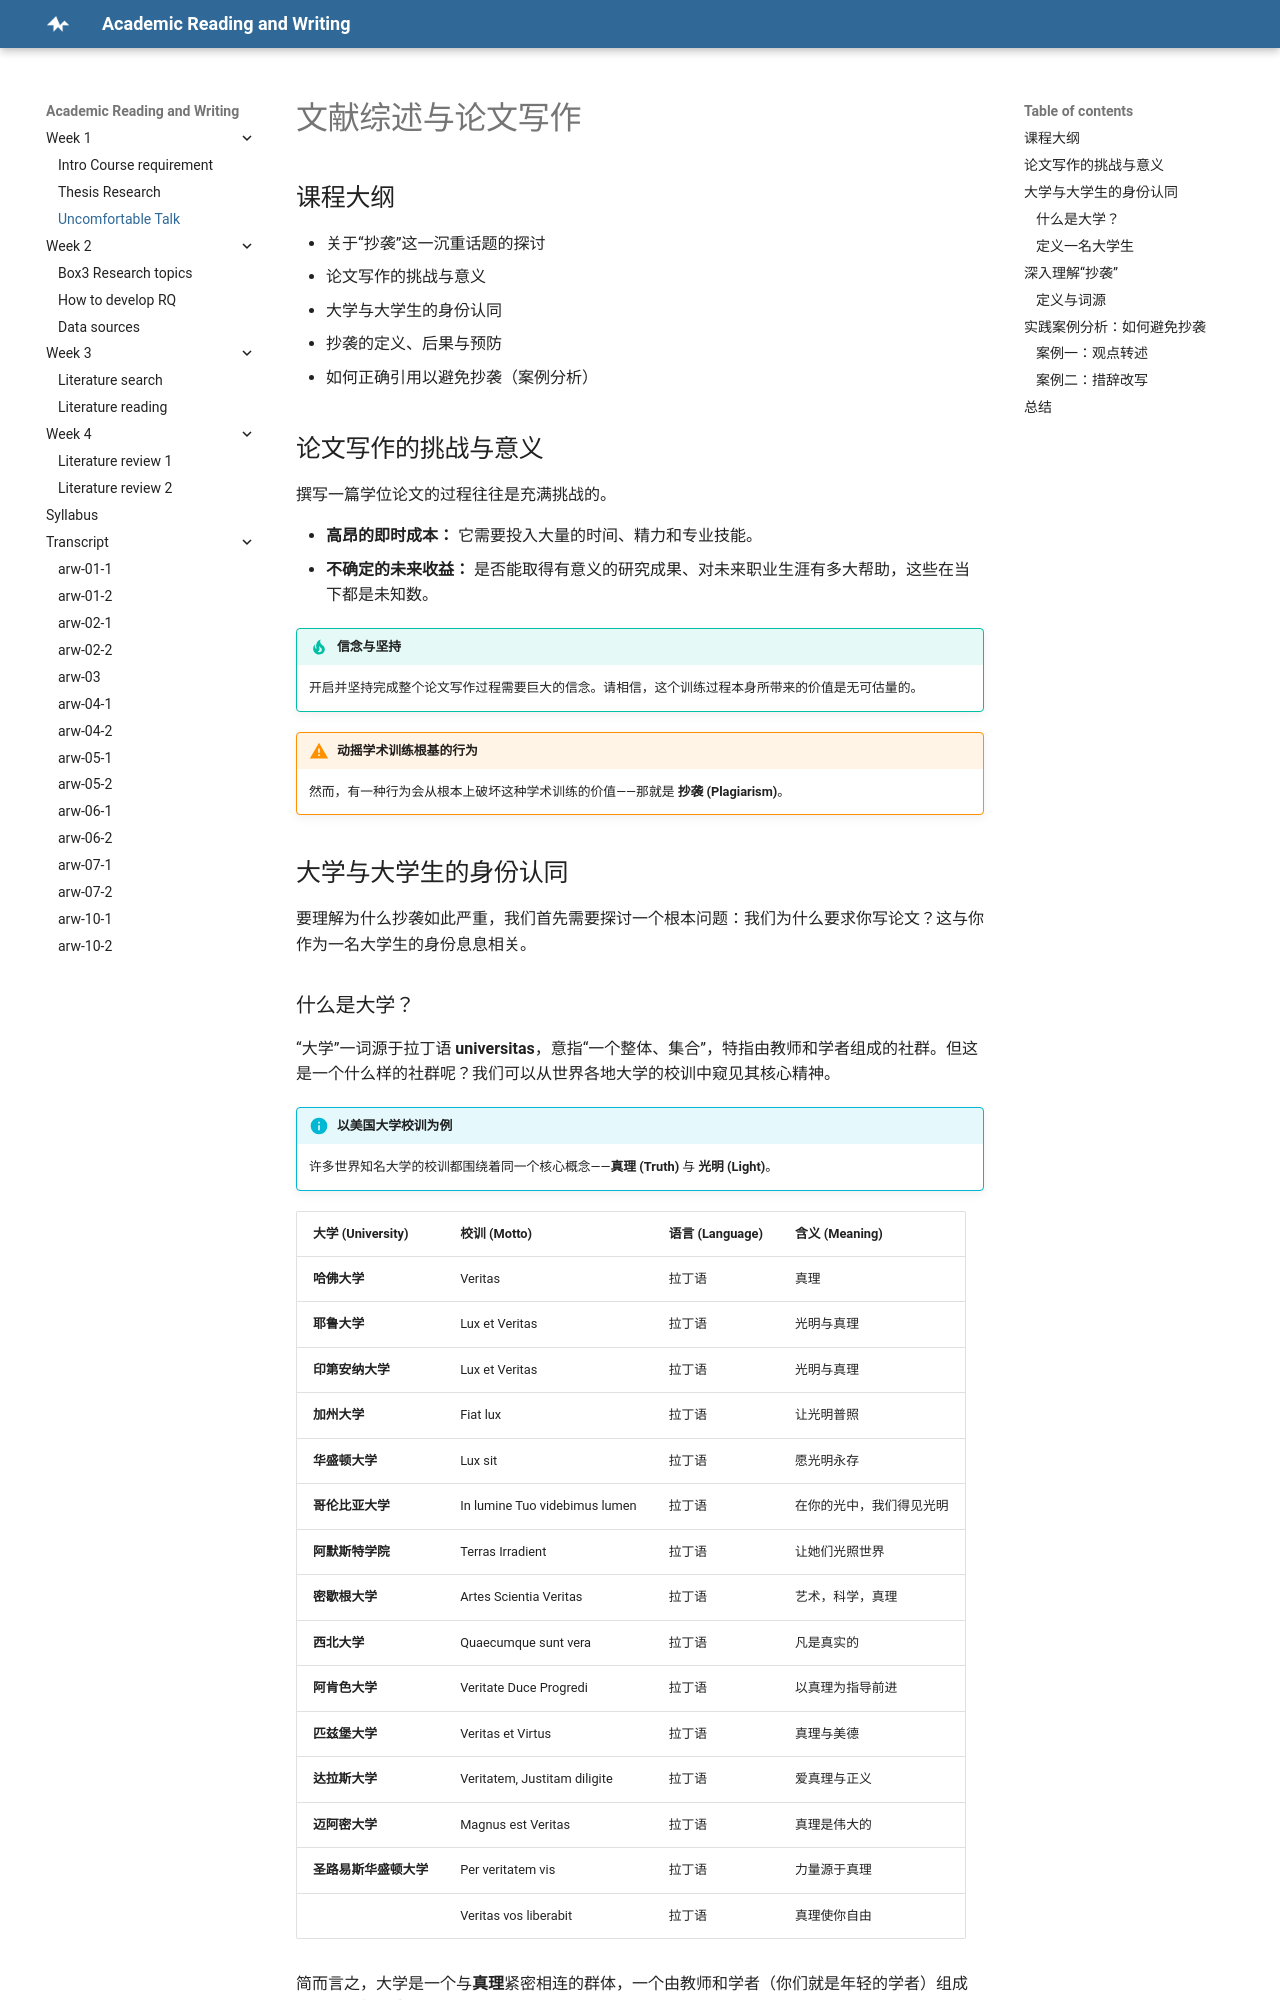

repository: concinna/arw · page: Week1_3_UncomfortableTalk/index.html · generator: mkdocs

# 文献综述与论文写作

## 课程大纲

*   关于“抄袭”这一沉重话题的探讨
*   论文写作的挑战与意义
*   大学与大学生的身份认同
*   抄袭的定义、后果与预防
*   如何正确引用以避免抄袭（案例分析）

## 论文写作的挑战与意义

撰写一篇学位论文的过程往往是充满挑战的。

*   **高昂的即时成本：** 它需要投入大量的时间、精力和专业技能。
*   **不确定的未来收益：** 是否能取得有意义的研究成果、对未来职业生涯有多大帮助，这些在当下都是未知数。

!!! tip "信念与坚持"
    开启并坚持完成整个论文写作过程需要巨大的信念。请相信，这个训练过程本身所带来的价值是无可估量的。

!!! warning "动摇学术训练根基的行为"
    然而，有一种行为会从根本上破坏这种学术训练的价值——那就是 **抄袭 (Plagiarism)**。

## 大学与大学生的身份认同

要理解为什么抄袭如此严重，我们首先需要探讨一个根本问题：我们为什么要求你写论文？这与你作为一名大学生的身份息息相关。

### 什么是大学？

“大学”一词源于拉丁语 **universitas**，意指“一个整体、集合”，特指由教师和学者组成的社群。但这是一个什么样的社群呢？我们可以从世界各地大学的校训中窥见其核心精神。

!!! info "以美国大学校训为例"
    许多世界知名大学的校训都围绕着同一个核心概念——**真理 (Truth)** 与 **光明 (Light)**。

| 大学 (University) | 校训 (Motto) | 语言 (Language) | 含义 (Meaning) |
| :--- | :--- | :--- | :--- |
| **哈佛大学** | Veritas | 拉丁语 | 真理 |
| **耶鲁大学** | Lux et Veritas | 拉丁语 | 光明与真理 |
| **印第安纳大学** | Lux et Veritas | 拉丁语 | 光明与真理 |
| **加州大学** | Fiat lux | 拉丁语 | 让光明普照 |
| **华盛顿大学** | Lux sit | 拉丁语 | 愿光明永存 |
| **哥伦比亚大学** | In lumine Tuo videbimus lumen | 拉丁语 | 在你的光中，我们得见光明 |
| **阿默斯特学院** | Terras Irradient | 拉丁语 | 让她们光照世界 |
| **密歇根大学** | Artes Scientia Veritas | 拉丁语 | 艺术，科学，真理 |
| **西北大学** | Quaecumque sunt vera | 拉丁语 | 凡是真实的 |
| **阿肯色大学** | Veritate Duce Progredi | 拉丁语 | 以真理为指导前进 |
| **匹兹堡大学** | Veritas et Virtus | 拉丁语 | 真理与美德 |
| **达拉斯大学** | Veritatem, Justitam diligite | 拉丁语 | 爱真理与正义 |
| **迈阿密大学** | Magnus est Veritas | 拉丁语 | 真理是伟大的 |
| **圣路易斯华盛顿大学** | Per veritatem vis | 拉丁语 | 力量源于真理 |
| | Veritas vos liberabit | 拉丁语 | 真理使你自由 |

简而言之，大学是一个与**真理**紧密相连的群体，一个由教师和学者（你们就是年轻的学者）组成的、共同**探寻真理**的社群。

### 定义一名大学生

那么，作为这个社群的一员，你是谁？

!!! note "核心身份：真理与卓越的追寻者"
    简而言之，你是一名追寻光明、真理与卓越的学生。

既然你的身份是“真理的追寻者”，那么在很多方面的选择就应该非常明确了。

!!! question "思考：身份与行为"
    你是否应该刻意地将他人的成果据为己有，并声称那是你自己的？<br>
    **绝对不应该！** 除非你想成为一名“谬误的学生”。

抄袭的根本原因在于，当事人对自己的身份认识不清。这首先是一场**身份危机**，其次才是一场**道德危机**。

## 深入理解“抄袭”
